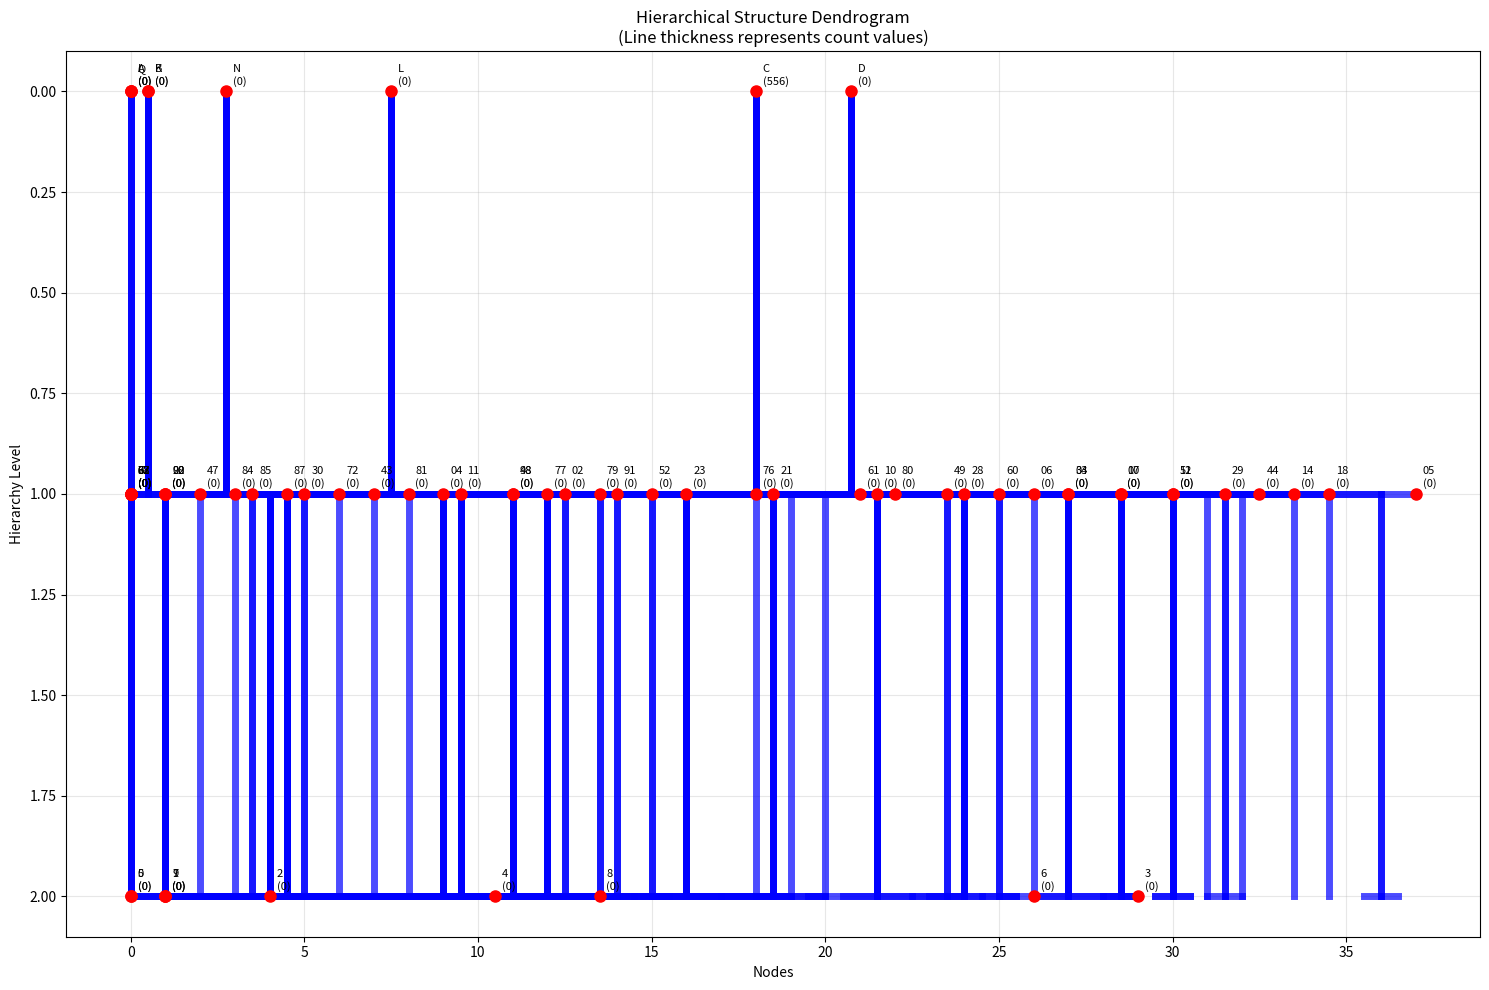

Source code (Python): (Note: this script raises an exception after producing the figure.)
import matplotlib.pyplot as plt
from scipy.cluster.hierarchy import dendrogram, linkage
import numpy as np
from collections import defaultdict

# Your hierarchical data
data = {
    'C': {
        'count': 556,
        'children': {
            '43': {
                'count': 66,
                'children': {
                    '5': {'count': 28},
                    '4': {'count': 1},
                    '7': {'count': 9},
                    '3': {'count': 7},
                    '6': {'count': 7},
                    '9': {'count': 1},
                    '0': {'count': 1},
                    '1': {'count': 1},
                    '2': {'count': 3}
                }
            },
            '44': {
                'count': 437,
                'children': {
                    '9': {'count': 1},
                    '4': {'count': 47},
                    '5': {'count': 109},
                    '3': {'count': 111},
                    '6': {'count': 57},
                    '7': {'count': 35},
                    '1': {'count': 13},
                    '2': {'count': 17},
                    '0': {'count': 10},
                    '8': {'count': 1}
                }
            },
            '77': {
                'count': 13,
                'children': {
                    '3': {'count': 5},
                    '4': {'count': 3},
                    '0': {'count': 1},
                    '9': {'count': 1}
                }
            },
            '79': {
                'count': 13,
                'children': {
                    '2': {'count': 5},
                    '8': {'count': 5}
                }
            },
            '02': {
                'count': 2,
                'children': {
                    '1': {'count': 1},
                    '9': {'count': 1}
                }
            },
            '04': {'count': 1},
            '52': {'count': 1},
            '76': {
                'count': 2,
                'children': {
                    '1': {'count': 1}
                }
            },
            '05': {
                'count': 1,
                'children': {
                    '1': {'count': 1}
                }
            },
            '78': {
                'count': 3,
                'children': {
                    '7': {'count': 2}
                }
            },
            '61': {'count': 2},
            '80': {'count': 1},
            '49': {
                'count': 2,
                'children': {
                    '4': {'count': 1},
                    '6': {'count': 1}
                }
            },
            '60': {
                'count': 3,
                'children': {
                    '0': {'count': 1},
                    '8': {'count': 1}
                }
            },
            '06': {
                'count': 1,
                'children': {
                    '0': {'count': 1}
                }
            },
            '34': {
                'count': 1,
                'children': {
                    '2': {'count': 1}
                }
            },
            '00': {
                'count': 2,
                'children': {
                    '4': {'count': 1},
                    '0': {'count': 1}
                }
            },
            '51': {
                'count': 2,
                'children': {
                    '0': {'count': 1},
                    '9': {'count': 1}
                }
            },
            '22': {
                'count': 2,
                'children': {
                    '6': {'count': 2}
                }
            },
            '21': {
                'count': 1,
                'children': {
                    '1': {'count': 1}
                }
            }
        }
    },
    'D': {
        'count': 604,
        'children': {
            '22': {
                'count': 360,
                'children': {
                    '4': {'count': 52},
                    '5': {'count': 97},
                    '7': {'count': 41},
                    '6': {'count': 54},
                    '9': {'count': 3},
                    '3': {'count': 51},
                    '2': {'count': 7},
                    '1': {'count': 5},
                    '0': {'count': 3},
                    '8': {'count': 1}
                }
            },
            '04': {
                'count': 72,
                'children': {
                    '3': {'count': 20},
                    '7': {'count': 5},
                    '0': {'count': 3},
                    '5': {'count': 10},
                    '6': {'count': 9},
                    '4': {'count': 5},
                    '1': {'count': 2},
                    '2': {'count': 2}
                }
            },
            '48': {
                'count': 14,
                'children': {
                    '5': {'count': 11},
                    '1': {'count': 1},
                    '9': {'count': 1}
                }
            },
            '23': {
                'count': 89,
                'children': {
                    '6': {'count': 10},
                    '5': {'count': 22},
                    '4': {'count': 7},
                    '7': {'count': 11},
                    '2': {'count': 3},
                    '3': {'count': 17},
                    '1': {'count': 1},
                    '9': {'count': 1},
                    '0': {'count': 1}
                }
            },
            '21': {
                'count': 6,
                'children': {
                    '0': {'count': 2},
                    '3': {'count': 2},
                    '2': {'count': 1},
                    '9': {'count': 1}
                }
            },
            '10': {
                'count': 6,
                'children': {
                    '6': {'count': 1},
                    '3': {'count': 1},
                    '4': {'count': 1},
                    '5': {'count': 1},
                    '0': {'count': 1}
                }
            },
            '28': {
                'count': 9,
                'children': {
                    '7': {'count': 1},
                    '0': {'count': 1},
                    '1': {'count': 5},
                    '9': {'count': 1}
                }
            },
            '03': {
                'count': 29,
                'children': {
                    '5': {'count': 7},
                    '6': {'count': 3},
                    '4': {'count': 1},
                    '7': {'count': 5},
                    '3': {'count': 6}
                }
            },
            '17': {
                'count': 3,
                'children': {
                    '2': {'count': 1},
                    '1': {'count': 2}
                }
            },
            '12': {
                'count': 2,
                'children': {
                    '5': {'count': 1},
                    '9': {'count': 1}
                }
            },
            '29': {
                'count': 2,
                'children': {
                    '0': {'count': 1},
                    '4': {'count': 1}
                }
            },
            '44': {'count': 1},
            '14': {
                'count': 1,
                'children': {
                    '0': {'count': 1}
                }
            },
            '18': {
                'count': 7,
                'children': {
                    '0': {'count': 7}
                }
            },
            '07': {
                'count': 2,
                'children': {
                    '4': {'count': 1},
                    '1': {'count': 1}
                }
            },
            '05': {'count': 1}
        }
    },
    'L': {
        'count': 244,
        'children': {
            '57': {
                'count': 57,
                'children': {
                    '0': {'count': 56}
                }
            },
            '82': {
                'count': 88,
                'children': {
                    '0': {'count': 1}
                }
            },
            '90': {
                'count': 40,
                'children': {
                    '5': {'count': 40}
                }
            },
            '85': {
                'count': 10,
                'children': {
                    '8': {'count': 5},
                    '9': {'count': 2}
                }
            },
            '30': {
                'count': 7,
                'children': {
                    '9': {'count': 3},
                    '8': {'count': 4}
                }
            },
            '72': {
                'count': 17,
                'children': {
                    '0': {'count': 17}
                }
            },
            '43': {
                'count': 2,
                'children': {
                    '9': {'count': 2}
                }
            },
            '81': {
                'count': 5,
                'children': {
                    '4': {'count': 5}
                }
            },
            '11': {
                'count': 3,
                'children': {
                    '9': {'count': 1},
                    '0': {'count': 2}
                }
            },
            '98': {
                'count': 2,
                'children': {
                    '4': {'count': 1},
                    '8': {'count': 1}
                }
            },
            '02': {
                'count': 3,
                'children': {
                    '0': {'count': 2},
                    '2': {'count': 1}
                }
            },
            '91': {
                'count': 9,
                'children': {
                    '8': {'count': 7},
                    '0': {'count': 2}
                }
            },
            '52': {'count': 1}
        }
    },
    'I': {
        'count': 1,
        'children': {
            '78': {
                'count': 1,
                'children': {
                    '1': {'count': 1}
                }
            }
        }
    },
    'K': {
        'count': 2,
        'children': {
            '62': {'count': 1},
            '22': {
                'count': 1,
                'children': {
                    '7': {'count': 1}
                }
            }
        }
    },
    'A': {
        'count': 9,
        'children': {
            '63': {
                'count': 9,
                'children': {
                    '0': {'count': 7}
                }
            }
        }
    },
    'N': {
        'count': 9,
        'children': {
            '90': {
                'count': 3,
                'children': {
                    '2': {'count': 1},
                    '9': {'count': 1},
                    '1': {'count': 1}
                }
            },
            '47': {'count': 2},
            '84': {
                'count': 2,
                'children': {
                    '2': {'count': 1}
                }
            },
            '87': {
                'count': 2,
                'children': {
                    '2': {'count': 1},
                    '1': {'count': 1}
                }
            }
        }
    },
    'B': {
        'count': 8,
        'children': {
            '07': {'count': 4},
            '08': {
                'count': 4,
                'children': {
                    '1': {'count': 4}
                }
            }
        }
    },
    'Q': {
        'count': 2,
        'children': {
            '82': {
                'count': 2,
                'children': {
                    '5': {'count': 1}
                }
            }
        }
    }
}

def build_dendrogram_data(data):
    """
    Convert hierarchical dictionary to format suitable for scipy dendrogram
    """
    # Collect all nodes with their full paths and counts
    all_nodes = []
    node_counts = {}

    def traverse(node_dict, path="", parent_idx=None):
        for key, value in node_dict.items():
            current_path = f"{path}{key}" if path else key
            count = value['count']

            node_idx = len(all_nodes)
            all_nodes.append(current_path)
            node_counts[current_path] = count

            # If this node has children, traverse them
            if 'children' in value:
                child_indices = []
                for child_key, child_value in value['children'].items():
                    child_idx = traverse({child_key: child_value}, current_path, node_idx)
                    if child_idx is not None:
                        child_indices.append(child_idx)

                return node_idx
            else:
                return node_idx

    # Build the tree structure
    traverse(data)

    # Create linkage matrix for scipy dendrogram
    # For a proper dendrogram, we need to create a distance matrix or linkage matrix
    # Since we have a tree structure, we'll create artificial distances based on hierarchy

    # Get leaf nodes (nodes without children)
    leaf_nodes = []
    internal_nodes = []

    def collect_leaves(node_dict, path=""):
        for key, value in node_dict.items():
            current_path = f"{path}{key}" if path else key
            if 'children' not in value or not value['children']:
                leaf_nodes.append(current_path)
            else:
                internal_nodes.append(current_path)
                collect_leaves(value['children'], current_path)

    collect_leaves(data)

    return all_nodes, node_counts, leaf_nodes, internal_nodes

def create_custom_dendrogram(data):
    """
    Create a custom dendrogram visualization
    """
    fig, ax = plt.subplots(figsize=(15, 10))

    # Calculate positions for visualization
    y_positions = {}
    x_positions = {}
    level_counts = defaultdict(int)

    def assign_positions(node_dict, level=0, x_start=0):
        current_x = x_start
        level_nodes = []

        for key, value in node_dict.items():
            count = value['count']
            node_name = key

            if 'children' in value and value['children']:
                # Internal node - position based on children
                child_x_positions = []
                child_x = current_x

                for child_key, child_value in value['children'].items():
                    child_positions = assign_positions({child_key: child_value}, level + 1, child_x)
                    child_x_positions.extend([pos[1] for pos in child_positions])
                    child_x = max(child_x_positions) + 1

                # Position internal node at center of children
                if child_x_positions:
                    node_x = (min(child_x_positions) + max(child_x_positions)) / 2
                else:
                    node_x = current_x
                    current_x += 1
            else:
                # Leaf node
                node_x = current_x
                current_x += 1

            y_positions[node_name] = level
            x_positions[node_name] = node_x
            level_nodes.append((node_name, node_x))

            # Draw connections to children
            if 'children' in value and value['children']:
                for child_key, child_value in value['children'].items():
                    child_x = x_positions.get(child_key, node_x)
                    child_y = level + 1

                    # Line thickness based on count (normalized)
                    max_count = max(node_counts.values()) if 'node_counts' in globals() else count
                    thickness = max(0.5, (count / max_count) * 5)

                    # Draw vertical line from parent to child level
                    ax.plot([node_x, node_x], [level, child_y], 'b-', linewidth=thickness, alpha=0.7)
                    # Draw horizontal line to child
                    ax.plot([node_x, child_x], [child_y, child_y], 'b-', linewidth=thickness, alpha=0.7)
                    # Draw vertical line to child node
                    ax.plot([child_x, child_x], [child_y, child_y], 'b-', linewidth=thickness, alpha=0.7)

        return level_nodes

    # Build positions and draw
    all_nodes, node_counts, leaf_nodes, internal_nodes = build_dendrogram_data(data)
    assign_positions(data)

    # Add node labels
    for node_name in x_positions:
        x = x_positions[node_name]
        y = y_positions[node_name]
        count = node_counts.get(node_name, 0)

        # Add node point
        ax.plot(x, y, 'ro', markersize=8, zorder=5)
        # Add label with count
        ax.annotate(f'{node_name}\n({count})', (x, y), xytext=(5, 5),
                   textcoords='offset points', fontsize=8, ha='left')

    ax.set_xlabel('Nodes')
    ax.set_ylabel('Hierarchy Level')
    ax.set_title('Hierarchical Structure Dendrogram\n(Line thickness represents count values)')
    ax.grid(True, alpha=0.3)
    ax.invert_yaxis()  # Root at top

    plt.tight_layout()
    plt.show()

def create_scipy_dendrogram(data):
    """
    Alternative approach using scipy's dendrogram with artificial distance matrix
    """
    # Get all leaf nodes for distance matrix approach
    all_nodes, node_counts, leaf_nodes, internal_nodes = build_dendrogram_data(data)

    if len(leaf_nodes) < 2:
        print("Need at least 2 leaf nodes for scipy dendrogram")
        return

    # Create a simple linkage matrix (this is a simplified approach)
    # In practice, you might want to use actual distances between your data points
    n_leaves = len(leaf_nodes)

    # Create artificial linkage matrix
    # Format: [idx1, idx2, distance, cluster_size]
    linkage_matrix = []

    # Simple approach: create hierarchical clustering based on alphabetical order
    # This is just for demonstration - you might want more sophisticated clustering
    for i in range(n_leaves - 1):
        linkage_matrix.append([i, i + 1, i + 1, 2])

    linkage_matrix = np.array(linkage_matrix)

    # Create dendrogram
    plt.figure(figsize=(12, 8))

    # Custom color and line width functions
    def get_line_width(cluster_id):
        # This would need to be mapped to your actual count data
        return 2.0  # Default thickness

    dend = dendrogram(linkage_matrix,
                     labels=leaf_nodes[:len(linkage_matrix) + 1],
                     leaf_rotation=90)

    plt.title('Scipy Dendrogram (Simplified)')
    plt.xlabel('Nodes')
    plt.ylabel('Distance')
    plt.tight_layout()
    plt.show()

# Run the visualization
print("Creating custom dendrogram...")
create_custom_dendrogram(data)
create_scipy_dendrogram(data)

print("\nNode counts summary:")
all_nodes, node_counts, leaf_nodes, internal_nodes = build_dendrogram_data(data)
for node, count in sorted(node_counts.items()):
    print(f"{node}: {count}")
